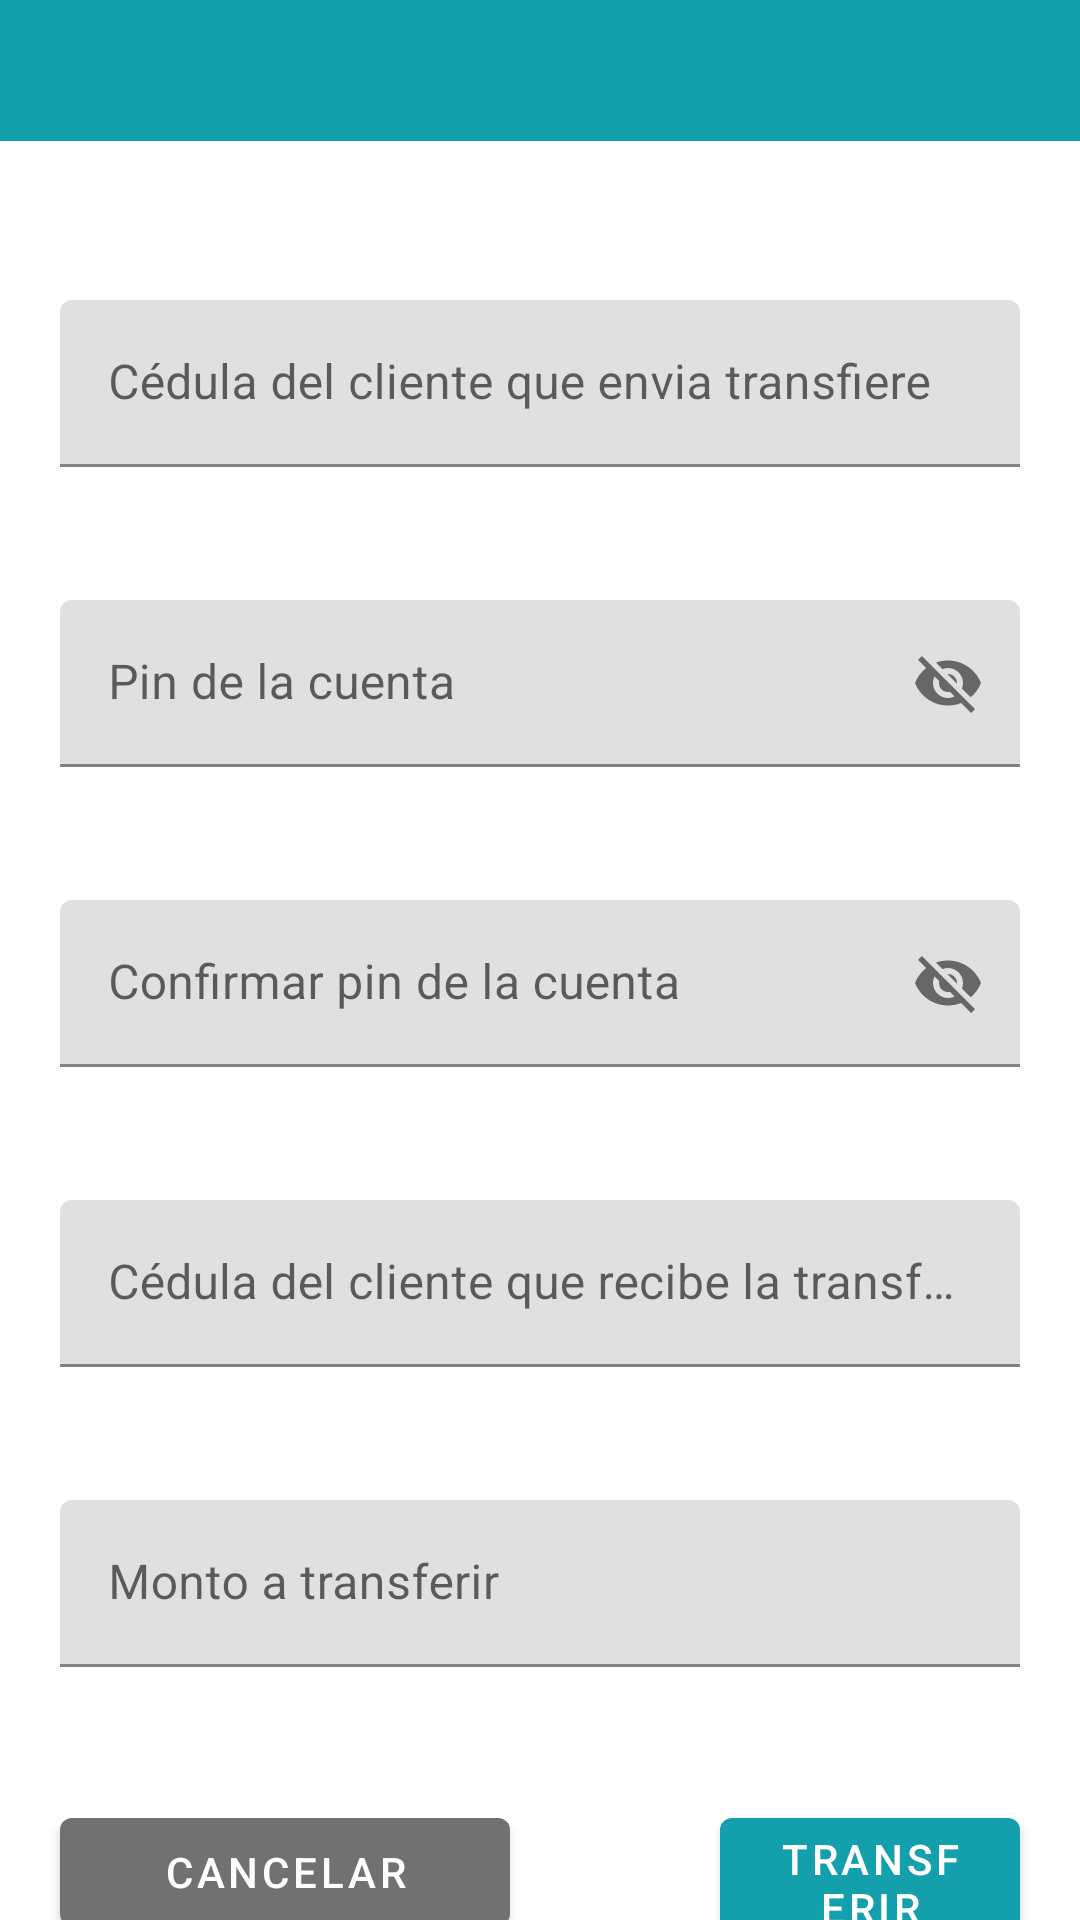

Layout XML and referenced resources for this Android screen:
<!-- AndroidManifest.xml: application theme Theme.WpossBank -->
<!-- res/layout/activity_transfer.xml -->
<?xml version="1.0" encoding="utf-8"?>
<androidx.drawerlayout.widget.DrawerLayout xmlns:android="http://schemas.android.com/apk/res/android"
    xmlns:app="http://schemas.android.com/apk/res-auto"
    xmlns:tools="http://schemas.android.com/tools"
    android:layout_width="match_parent"
    android:layout_height="match_parent"
    tools:context=".views.transfer"
    android:id="@+id/layout_drawer">


    <LinearLayout
        android:layout_width="match_parent"
        android:layout_height="wrap_content"
        tools:ignore="MissingConstraints">
        <include layout="@layout/toolbar"></include>
    </LinearLayout>




    <androidx.constraintlayout.widget.ConstraintLayout
        android:layout_width="match_parent"
        android:layout_height="wrap_content">



    <com.google.android.material.textfield.TextInputLayout

        android:layout_width="match_parent"
        android:layout_height="wrap_content"
        android:layout_marginStart="20dp"
        android:layout_marginLeft="20dp"
        android:layout_marginTop="100dp"
        android:layout_marginEnd="20dp"
        android:layout_marginRight="20dp"
        app:layout_constraintEnd_toEndOf="parent"
        app:layout_constraintStart_toStartOf="parent"
        app:layout_constraintTop_toTopOf="parent">

        <com.google.android.material.textfield.TextInputEditText
            android:id="@+id/txt_transfersend"
            android:layout_width="match_parent"
            android:layout_height="wrap_content"
            android:hint="@string/str_transfersend"
            android:inputType="number">

        </com.google.android.material.textfield.TextInputEditText>
    </com.google.android.material.textfield.TextInputLayout>



    <com.google.android.material.textfield.TextInputLayout

        android:layout_width="match_parent"
        android:layout_height="wrap_content"
        android:layout_marginStart="20dp"
        android:layout_marginLeft="20dp"
        android:layout_marginTop="200dp"
        android:layout_marginEnd="20dp"
        android:layout_marginRight="20dp"
        app:endIconMode="password_toggle"
        app:layout_constraintEnd_toEndOf="parent"
        app:layout_constraintStart_toStartOf="parent"
        app:layout_constraintTop_toTopOf="parent">

        <com.google.android.material.textfield.TextInputEditText
            android:id="@+id/txt_transferpin"
            android:layout_width="match_parent"
            android:layout_height="wrap_content"
            android:hint="@string/str_transferpin"
            android:inputType="number">

        </com.google.android.material.textfield.TextInputEditText>
    </com.google.android.material.textfield.TextInputLayout>



    <com.google.android.material.textfield.TextInputLayout

        android:layout_width="match_parent"
        android:layout_height="wrap_content"
        android:layout_marginStart="20dp"
        android:layout_marginLeft="20dp"
        android:layout_marginTop="300dp"
        android:layout_marginEnd="20dp"
        android:layout_marginRight="20dp"
        app:endIconMode="password_toggle"
        app:layout_constraintEnd_toEndOf="parent"
        app:layout_constraintStart_toStartOf="parent"
        app:layout_constraintTop_toTopOf="parent">

        <com.google.android.material.textfield.TextInputEditText
            android:id="@+id/txt_transferpinrepeat"
            android:layout_width="match_parent"
            android:layout_height="wrap_content"
            android:hint="@string/str_transferpinrepeat"
            android:inputType="number">

        </com.google.android.material.textfield.TextInputEditText>
    </com.google.android.material.textfield.TextInputLayout>



    <com.google.android.material.textfield.TextInputLayout

        android:layout_width="match_parent"
        android:layout_height="wrap_content"
        android:layout_marginStart="20dp"
        android:layout_marginLeft="20dp"
        android:layout_marginTop="400dp"
        android:layout_marginEnd="20dp"
        android:layout_marginRight="20dp"
        app:layout_constraintEnd_toEndOf="parent"
        app:layout_constraintStart_toStartOf="parent"
        app:layout_constraintTop_toTopOf="parent">

        <com.google.android.material.textfield.TextInputEditText
            android:id="@+id/txt_transferreceive"
            android:layout_width="match_parent"
            android:layout_height="wrap_content"
            android:hint="@string/str_transferreceive"
            android:inputType="number">

        </com.google.android.material.textfield.TextInputEditText>
    </com.google.android.material.textfield.TextInputLayout>




    <com.google.android.material.textfield.TextInputLayout

        android:layout_width="match_parent"
        android:layout_height="wrap_content"
        android:layout_marginStart="20dp"
        android:layout_marginLeft="20dp"
        android:layout_marginTop="500dp"
        android:layout_marginEnd="20dp"
        android:layout_marginRight="20dp"
        app:layout_constraintEnd_toEndOf="parent"
        app:layout_constraintStart_toStartOf="parent"
        app:layout_constraintTop_toTopOf="parent">

        <com.google.android.material.textfield.TextInputEditText
            android:id="@+id/txt_transferamount"
            android:layout_width="match_parent"
            android:layout_height="wrap_content"
            android:hint="@string/str_transferamount"
            android:inputType="number">

        </com.google.android.material.textfield.TextInputEditText>
    </com.google.android.material.textfield.TextInputLayout>


        <com.google.android.material.button.MaterialButton
            style="@style/TextAppearance.MaterialComponents.Button"
            android:layout_width="150dp"
            android:layout_height="wrap_content"
            android:layout_marginStart="20dp"
            android:layout_marginLeft="40dp"
            android:layout_marginTop="600dp"
            android:onClick="cancel"
            android:text="@string/str_dialogcancel"
            android:textColor="@color/white"
            app:backgroundTint="@color/gray_200"
            app:layout_constraintStart_toStartOf="parent"
            app:layout_constraintTop_toTopOf="parent"
            tools:ignore="MissingConstraints">

        </com.google.android.material.button.MaterialButton>

        <com.google.android.material.button.MaterialButton
            style="@style/TextAppearance.MaterialComponents.Button"
            android:layout_width="match_parent"
            android:layout_height="wrap_content"
            android:layout_marginStart="240dp"
            android:layout_marginLeft="250dp"
            android:layout_marginTop="600dp"
            android:layout_marginEnd="20dp"
            android:layout_marginRight="20dp"
            android:onClick="transferamount"
            android:text="@string/str_transferbtn"
            android:textColor="@color/white"
            app:layout_constraintEnd_toEndOf="parent"
            app:layout_constraintStart_toStartOf="parent"
            app:layout_constraintTop_toTopOf="parent">

        </com.google.android.material.button.MaterialButton>
    </androidx.constraintlayout.widget.ConstraintLayout>

</androidx.drawerlayout.widget.DrawerLayout>
<!-- res/layout/toolbar.xml (included above) -->
<?xml version="1.0" encoding="utf-8"?>
<LinearLayout xmlns:android="http://schemas.android.com/apk/res/android"
    xmlns:app="http://schemas.android.com/apk/res-auto"
    android:id="@+id/toolbar"
    android:layout_width="match_parent"
    android:layout_height="wrap_content"
    android:background="@color/blue_100"
    app:titleTextColor="@color/white">
    <RelativeLayout
        android:layout_width="match_parent"
        android:layout_height="wrap_content"
        android:padding="10dp">

        <TextView
            android:id="@+id/tb_title"
            android:layout_width="match_parent"
            android:layout_height="wrap_content"
            android:gravity="center"
            android:textColor="@color/white"
            android:textSize="20dp">

        </TextView>

    </RelativeLayout>

</LinearLayout>
<!-- resources referenced by this layout -->
<resources>
  <color name="blue_100">#139fac</color>
  <color name="gray_200">#717171</color>
  <color name="white">#FFFFFFFF</color>
  <string name="str_dialogcancel">Cancelar</string>
  <string name="str_transferamount">Monto a transferir</string>
  <string name="str_transferbtn">Transferir</string>
  <string name="str_transferpin">Pin de la cuenta</string>
  <string name="str_transferpinrepeat">Confirmar pin de la cuenta</string>
  <string name="str_transferreceive">Cédula del cliente que recibe la transferencia</string>
  <string name="str_transfersend">Cédula del cliente que envia transfiere</string>
  <style name="Theme.WpossBank" parent="Theme.MaterialComponents.Light.NoActionBar">
          
          <item name="colorPrimary">@color/blue_100</item>
          <item name="colorPrimaryVariant">@color/blue_200</item>
          <item name="colorOnPrimary">@color/white</item>
          
          <item name="colorSecondary">@color/teal_200</item>
          <item name="colorSecondaryVariant">@color/teal_700</item>
          <item name="colorOnSecondary">@color/black</item>
          
          <item name="android:statusBarColor" tools:targetApi="l">?attr/colorPrimaryVariant</item>
          
      </style>
  <color name="blue_200">#C1139FAC</color>
  <color name="teal_200">#FF03DAC5</color>
  <color name="teal_700">#FF018786</color>
  <color name="black">#FF000000</color>
</resources>
